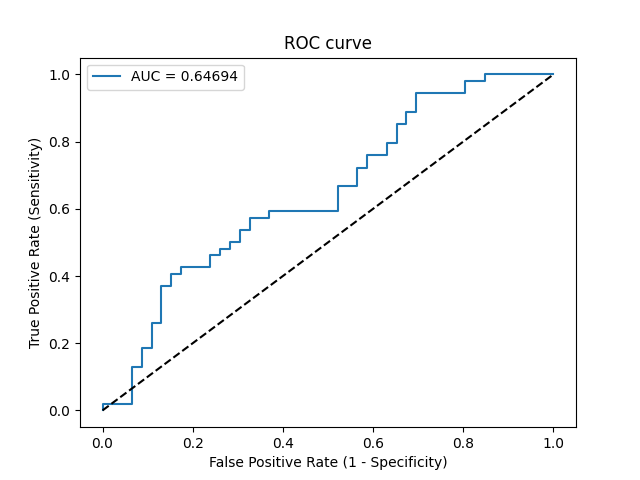

The data file committed next to this chart (first rows):
Threshold, Sensitivity, Specificity, NPV, PPV
inf, 0.0, 1.0, 0.46, 0
0.8461, 0.01852, 1.0, 0.4646, 1.0
0.7599, 0.01852, 0.9348, 0.4479, 0.25
0.7057, 0.1296, 0.9348, 0.4778, 0.7
0.6994, 0.1296, 0.913, 0.4719, 0.6364
0.6859, 0.1852, 0.913, 0.4884, 0.7143
0.6817, 0.1852, 0.8913, 0.4824, 0.6667
0.6589, 0.2593, 0.8913, 0.5062, 0.7368
0.6586, 0.2593, 0.8696, 0.5, 0.7
0.6314, 0.3704, 0.8696, 0.5405, 0.7692
0.6275, 0.3704, 0.8478, 0.5342, 0.7407
0.626, 0.4074, 0.8478, 0.5493, 0.7586
0.6248, 0.4074, 0.8261, 0.5429, 0.7333
0.6217, 0.4259, 0.8261, 0.5507, 0.7419
0.6137, 0.4259, 0.7609, 0.5303, 0.6765
0.6004, 0.463, 0.7609, 0.5469, 0.6944
0.5997, 0.463, 0.7391, 0.5397, 0.6757
0.5982, 0.4815, 0.7391, 0.5484, 0.6842
0.5912, 0.4815, 0.7174, 0.541, 0.6667
0.587, 0.5, 0.7174, 0.55, 0.675
0.586, 0.5, 0.6957, 0.5424, 0.6585
0.5855, 0.537, 0.6957, 0.5614, 0.6744
0.5814, 0.537, 0.6739, 0.5536, 0.6591
0.5767, 0.5741, 0.6739, 0.5741, 0.6739
0.5715, 0.5741, 0.6304, 0.5577, 0.6458
0.5703, 0.5926, 0.6304, 0.5686, 0.6531
0.5591, 0.5926, 0.4783, 0.5, 0.5714
0.5344, 0.6667, 0.4783, 0.55, 0.6
0.5259, 0.6667, 0.4348, 0.5263, 0.5806
0.5227, 0.7222, 0.4348, 0.5714, 0.6
0.5187, 0.7222, 0.413, 0.5588, 0.5909
0.5046, 0.7593, 0.413, 0.5938, 0.6029
0.5015, 0.7593, 0.3696, 0.5667, 0.5857
0.4935, 0.7963, 0.3696, 0.6071, 0.5972
0.4776, 0.7963, 0.3478, 0.5926, 0.589
0.4723, 0.8519, 0.3478, 0.6667, 0.6053
0.472, 0.8519, 0.3261, 0.6522, 0.5974
0.4692, 0.8889, 0.3261, 0.7143, 0.6076
0.4673, 0.8889, 0.3043, 0.7, 0.6
0.4631, 0.9444, 0.3043, 0.8235, 0.6145
0.4323, 0.9444, 0.1957, 0.75, 0.5795
0.4048, 0.9815, 0.1957, 0.9, 0.5889
0.3787, 0.9815, 0.1522, 0.875, 0.5761
0.3784, 1.0, 0.1522, 1.0, 0.5806
0.2952, 1.0, 0.0, 0, 0.54
